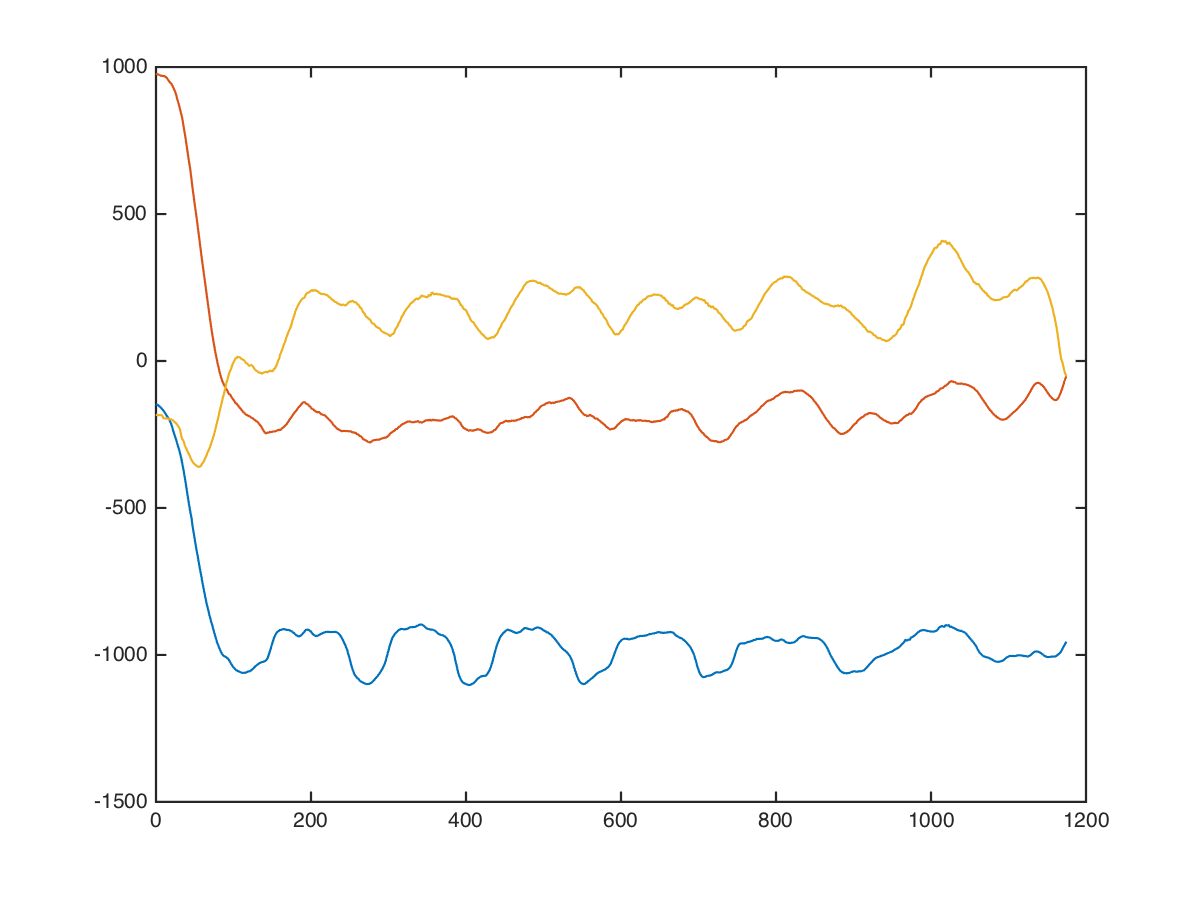

The table this chart was drawn from, first rows:
chest, dumbbell-chest-press, 0, 27.5, 7, -160, 992, -96
chest, dumbbell-chest-press, 0, 27.5, 7, -160, 969, -73
chest, dumbbell-chest-press, 0, 27.5, 7, -168, 998, -102
chest, dumbbell-chest-press, 0, 27.5, 7, -146, 1007, -149
chest, dumbbell-chest-press, 0, 27.5, 7, -122, 1001, -116
chest, dumbbell-chest-press, 0, 27.5, 7, -134, 1014, -169
chest, dumbbell-chest-press, 0, 27.5, 7, -150, 1002, -197
chest, dumbbell-chest-press, 0, 27.5, 7, -159, 980, -125
chest, dumbbell-chest-press, 0, 27.5, 7, -113, 956, 28
chest, dumbbell-chest-press, 0, 27.5, 7, -117, 952, -68
chest, dumbbell-chest-press, 0, 27.5, 7, -101, 946, -185
chest, dumbbell-chest-press, 0, 27.5, 7, -90, 963, -208
chest, dumbbell-chest-press, 0, 27.5, 7, -100, 962, -341
chest, dumbbell-chest-press, 0, 27.5, 7, -145, 978, -337
chest, dumbbell-chest-press, 0, 27.5, 7, -194, 1030, -257
chest, dumbbell-chest-press, 0, 27.5, 7, -197, 1020, -232
chest, dumbbell-chest-press, 0, 27.5, 7, -181, 1003, -248
chest, dumbbell-chest-press, 0, 27.5, 7, -165, 1000, -298
chest, dumbbell-chest-press, 0, 27.5, 7, -170, 883, -310
chest, dumbbell-chest-press, 0, 27.5, 7, -102, 905, -319
chest, dumbbell-chest-press, 0, 27.5, 7, -56, 965, -347
chest, dumbbell-chest-press, 0, 27.5, 7, -75, 959, -346
chest, dumbbell-chest-press, 0, 27.5, 7, -106, 930, -282
chest, dumbbell-chest-press, 0, 27.5, 7, -133, 903, -249
chest, dumbbell-chest-press, 0, 27.5, 7, -144, 917, -289
chest, dumbbell-chest-press, 0, 27.5, 7, -152, 952, -328
chest, dumbbell-chest-press, 0, 27.5, 7, -156, 987, -298
chest, dumbbell-chest-press, 0, 27.5, 7, -159, 971, -278
chest, dumbbell-chest-press, 0, 27.5, 7, -175, 921, -318
chest, dumbbell-chest-press, 0, 27.5, 7, -194, 936, -336
chest, dumbbell-chest-press, 0, 27.5, 7, -202, 939, -214
chest, dumbbell-chest-press, 0, 27.5, 7, -177, 856, 109
chest, dumbbell-chest-press, 0, 27.5, 7, -126, 836, 194
chest, dumbbell-chest-press, 0, 27.5, 7, -72, 967, -177
chest, dumbbell-chest-press, 0, 27.5, 7, -61, 1080, -333
chest, dumbbell-chest-press, 0, 27.5, 7, -79, 1072, -123
chest, dumbbell-chest-press, 0, 27.5, 7, -116, 1007, -20
chest, dumbbell-chest-press, 0, 27.5, 7, -166, 997, -93
chest, dumbbell-chest-press, 0, 27.5, 7, -144, 1032, -176
chest, dumbbell-chest-press, 0, 27.5, 7, -103, 1027, -226
chest, dumbbell-chest-press, 0, 27.5, 7, -138, 1006, -159
chest, dumbbell-chest-press, 0, 27.5, 7, -175, 988, -202
chest, dumbbell-chest-press, 0, 27.5, 7, -184, 929, -249
chest, dumbbell-chest-press, 0, 27.5, 7, -279, 904, -88
chest, dumbbell-chest-press, 0, 27.5, 7, -354, 961, -50
chest, dumbbell-chest-press, 0, 27.5, 7, -220, 1040, -107
chest, dumbbell-chest-press, 0, 27.5, 7, 57, 1164, -11
chest, dumbbell-chest-press, 0, 27.5, 7, -181, 1038, -121
chest, dumbbell-chest-press, 0, 27.5, 7, -252, 1006, -126
chest, dumbbell-chest-press, 0, 27.5, 7, -177, 968, -90
chest, dumbbell-chest-press, 0, 27.5, 7, -216, 976, -160
chest, dumbbell-chest-press, 0, 27.5, 7, -208, 944, -136
chest, dumbbell-chest-press, 0, 27.5, 7, -247, 952, -58
chest, dumbbell-chest-press, 0, 27.5, 7, -240, 937, -117
chest, dumbbell-chest-press, 0, 27.5, 7, -240, 958, -150
chest, dumbbell-chest-press, 0, 27.5, 7, -262, 938, -159
chest, dumbbell-chest-press, 0, 27.5, 7, -307, 979, -203
chest, dumbbell-chest-press, 0, 27.5, 7, -291, 956, -187
chest, dumbbell-chest-press, 0, 27.5, 7, -274, 952, -273
chest, dumbbell-chest-press, 0, 27.5, 7, -285, 932, -248
chest, dumbbell-chest-press, 0, 27.5, 7, -295, 908, -168
... 1,163 more rows
